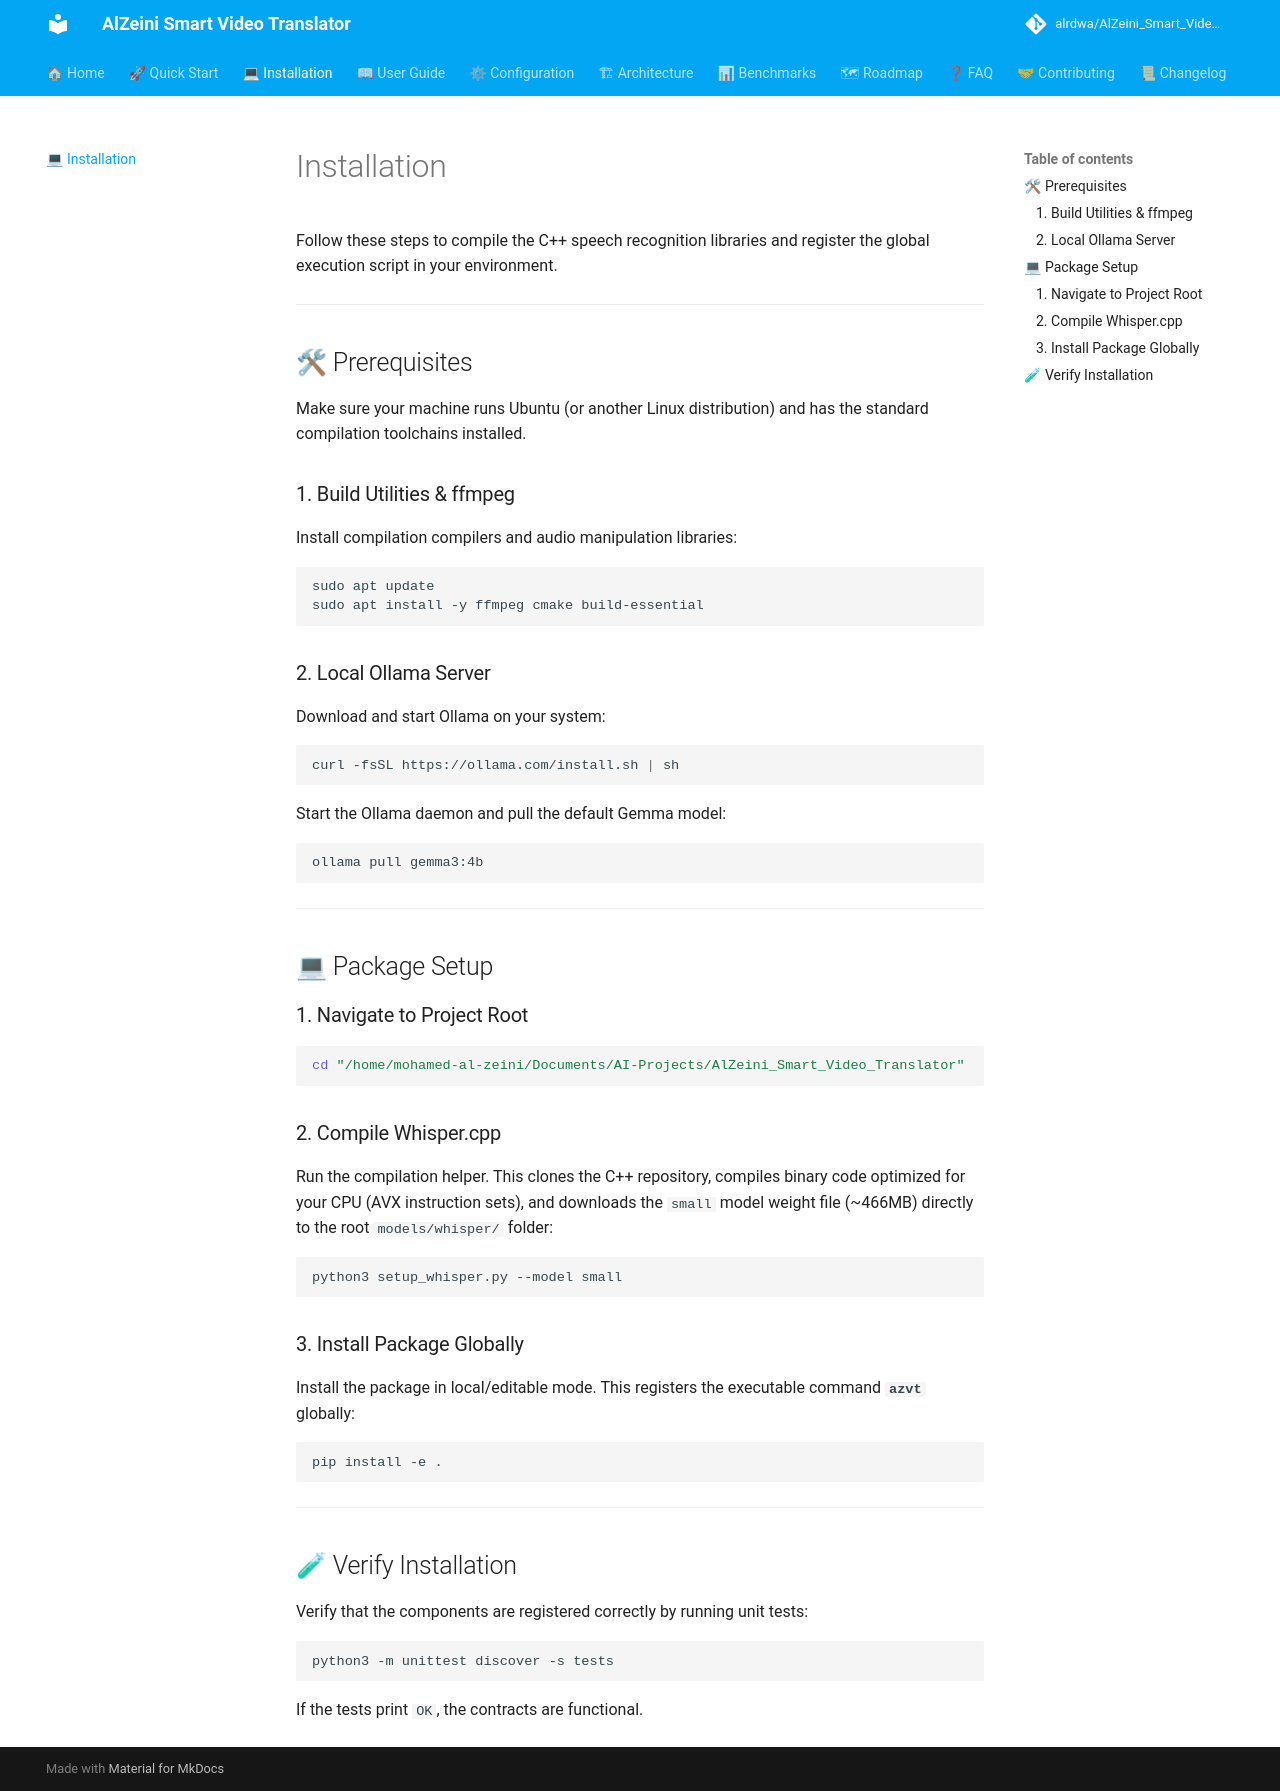

repository: alrdwa/AlZeini_Smart_Video_Translator · page: installation/index.html · generator: mkdocs

# Installation

Follow these steps to compile the C++ speech recognition libraries and register the global execution script in your environment.

---

## 🛠 Prerequisites

Make sure your machine runs Ubuntu (or another Linux distribution) and has the standard compilation toolchains installed.

### 1. Build Utilities & ffmpeg
Install compilation compilers and audio manipulation libraries:
```bash
sudo apt update
sudo apt install -y ffmpeg cmake build-essential
```

### 2. Local Ollama Server
Download and start Ollama on your system:
```bash
curl -fsSL https://ollama.com/install.sh | sh
```
Start the Ollama daemon and pull the default Gemma model:
```bash
ollama pull gemma3:4b
```

---

## 💻 Package Setup

### 1. Navigate to Project Root
```bash
cd "/home/mohamed-al-zeini/Documents/AI-Projects/AlZeini_Smart_Video_Translator"
```

### 2. Compile Whisper.cpp
Run the compilation helper. This clones the C++ repository, compiles binary code optimized for your CPU (AVX instruction sets), and downloads the `small` model weight file (~466MB) directly to the root `models/whisper/` folder:
```bash
python3 setup_whisper.py --model small
```

### 3. Install Package Globally
Install the package in local/editable mode. This registers the executable command **`azvt`** globally:
```bash
pip install -e .
```

---

## 🧪 Verify Installation
Verify that the components are registered correctly by running unit tests:
```bash
python3 -m unittest discover -s tests
```
If the tests print `OK`, the contracts are functional.
